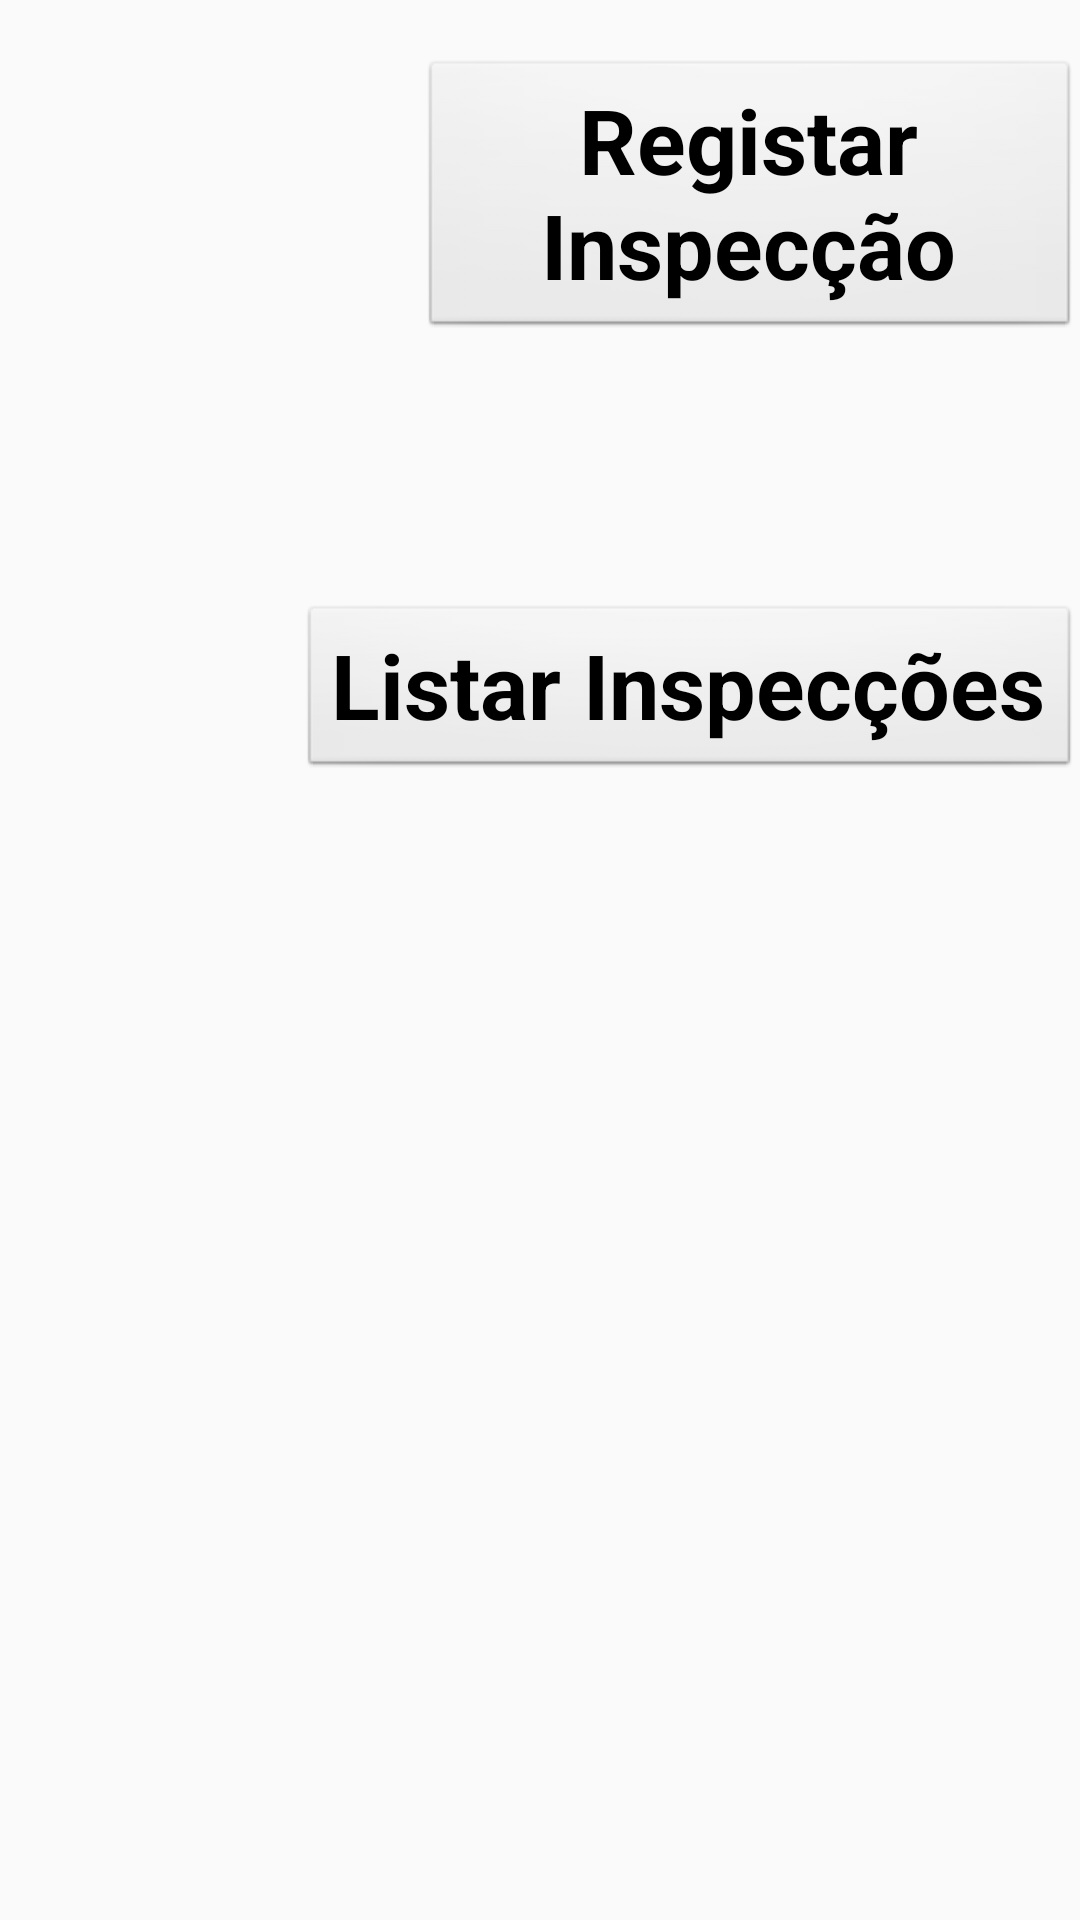

The Android layout XML behind this screen, and the referenced resources:
<!-- AndroidManifest.xml: application theme AppTheme -->
<!-- res/layout/activity_welcome.xml -->
<?xml version="1.0" encoding="utf-8"?>
<RelativeLayout xmlns:android="http://schemas.android.com/apk/res/android"
    android:layout_width="match_parent"
    android:layout_height="match_parent">
    <Button
        android:id="@+id/btnInspecao"
        style="@android:style/Widget.Button"
        android:layout_width="wrap_content"
        android:layout_height="wrap_content"
        android:layout_above="@+id/btnCons"
        android:layout_alignParentStart="true"
        android:layout_marginBottom="88dp"
        android:layout_marginStart="140dp"
        android:text="Registar Inspecção"
        android:textSize="30sp"
        android:textStyle="bold" />

    <Button
        android:id="@+id/btnCons"
        style="@android:style/Widget.Button"
        android:layout_width="wrap_content"
        android:layout_height="wrap_content"
        android:layout_alignEnd="@+id/btnInspecao"
        android:layout_alignParentBottom="true"
        android:layout_marginBottom="380dp"
        android:text="Listar Inspecções"
        android:textSize="30sp"
        android:textStyle="bold" />
</RelativeLayout>
<!-- resources referenced by this layout -->
<resources>
  <style name="AppTheme" parent="android:Theme.Material.Light.DarkActionBar">
              
          </style>
</resources>
